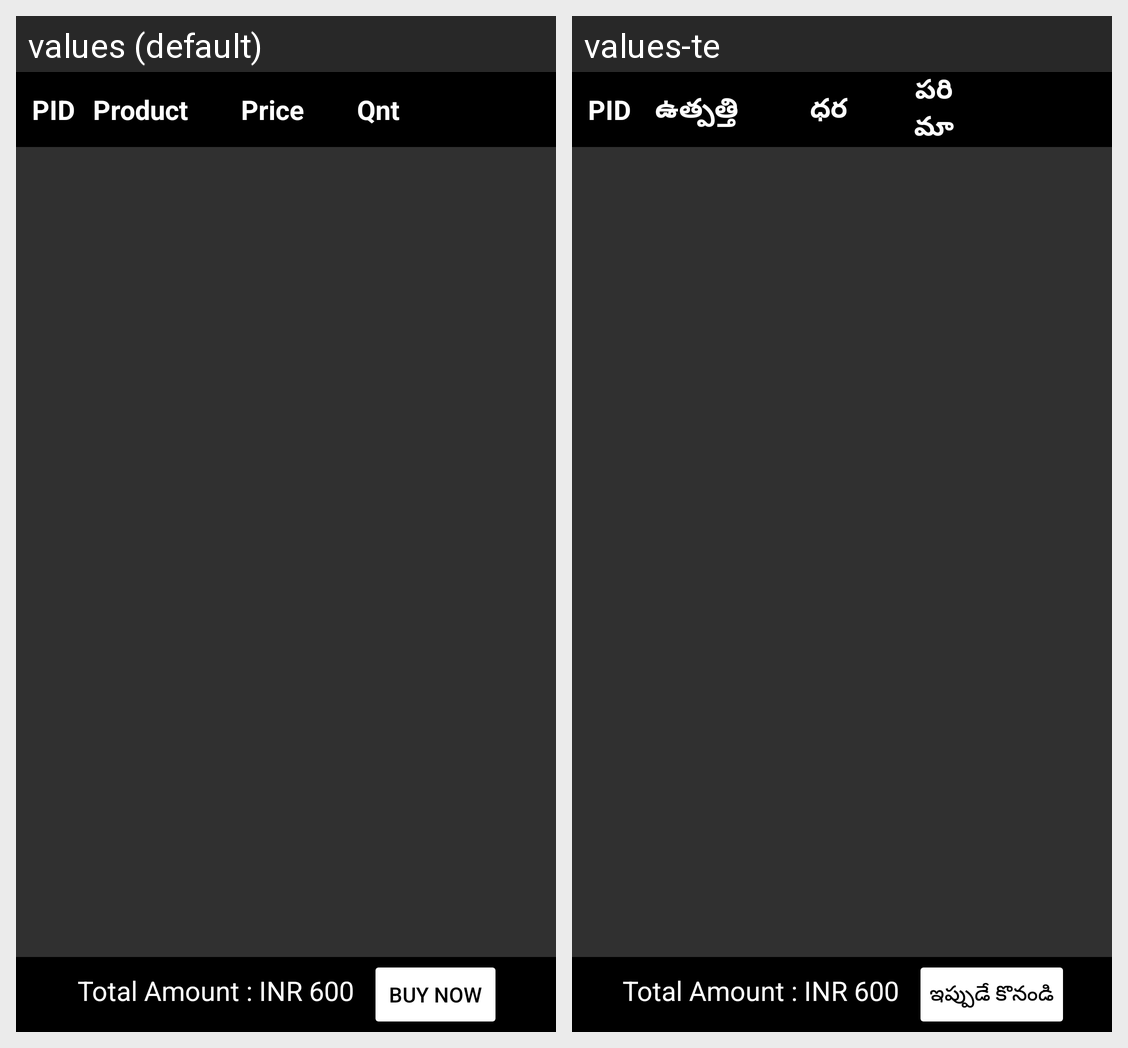

This grid shows one Android layout under two languages. Give, for every string resource on the screen, its name, the default text and each shown locale's text.
Android screen res/layout/activity_cartdata.xml rendered under 2 locales, left to right: values (default), values-te. Device: Nexus 5 (rendered at 1080×1920; each locale shown at half size, 540×960, under a caption strip naming it); theme Theme.AppCompat.
Strings drawn on this screen, with the default value and each locale's value (text and hints the layout hard-codes, and strings that could not be matched under every locale, appear in the picture but are not listed):

product
  values: Product
  values-te: ఉత్పత్తి

price
  values: Price
  values-te: ధర

qnt
  values: Qnt
  values-te: పరిమాణం

buy_now
  values: Buy Now
  values-te: ఇప్పుడే కొనండి
